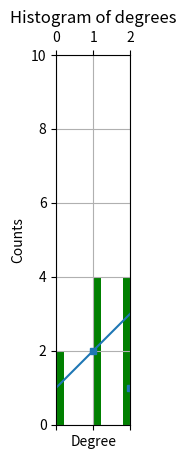

This chart was generated by the following Python code:
import numpy as np
import scipy.sparse as ss

import matplotlib
import matplotlib.pyplot as plt
%matplotlib inline

plt.plot([1,2,3,4])
plt.xlabel('x')
plt.ylabel('y=x+1')
plt.axis([0, 4, 0, 4]);
plt.title('My first plot');

row_ind=np.array([1, 3, 9, 7, 6, 9 ,2, 5, 8, 3, 7, 8])
col_ind=np.array([2, 5, 8, 3, 7, 8, 1, 3, 9, 7, 6, 9])
data=np.array([1, 1, 1, 1, 1, 1, 1, 1, 1, 1, 1, 1])
W=ss.csr_matrix((data,(row_ind, col_ind)),shape=(10, 10)).toarray()
#np.nonzero(W-W.transpose())

plt.spy(W,markersize=5);
plt.title('Adjacency Matrix W');

d = W.sum(axis=0)

n, bins, patches =plt.hist(d, 10, facecolor='g');
plt.xlabel('Degree')
plt.ylabel('Counts')
plt.title('Histogram of degrees')
plt.axis([0, 2, 0, 10])
plt.grid(True)

from matplotlib.backends.backend_agg import FigureCanvasAgg as FigureCanvas
from matplotlib.figure import Figure
# create a Figure instance
fig = Figure()   
# Instanciate the FigureCanvas with the figure as argument
FigureCanvas(fig)
#print(type(fig.canvas))
ax = fig.add_subplot(111)
ax.plot([1, 2, 3],[1, 2, 3])
ax.set_title('My first title')
ax.grid(True)
ax.set_xlabel('x')
ax.set_ylabel('y=x')
fig.savefig('test')

ax.set_title('I changed the title')
fig.savefig('test')

%matplotlib notebook 
#activate the nbagg backend, which enables interactivity within the Jupyter Notebook

fig1 = plt.figure()
# Get the current :class:`~matplotlib.axes.Axes` instance on the current figure
ax1=fig1.gca()
#type(fig1.canvas)

fig2 = plt.figure()
ax2=fig2.add_subplot(111)
#type(fig2.canvas)

a = np.random.randint(1, 100, size=10)
b = np.random.randint(1, 100, size=10)
ax1.scatter(a, b, color ='red', edgecolors='black')
ax1.set_xscale("linear")
ax1.set_yscale("linear") #change to "log" and see what happens
ax1.set_xlim(0, 100)
ax1.set_ylim(0, 100)
ax1.set_title('My first scatterplot')
plt.show(fig1)

from matplotlib.collections import PatchCollection

squares = [plt.Rectangle((i + 0.2 * (j % 3), j), 1, 1)
           for j in range(10) for i in range(0, 15, 2)]

ax2.add_collection(PatchCollection(squares, color='black'))

ax2.hlines(np.arange(11), 0, 16, color='gray')

ax2.axis('equal')
ax2.axis('off');

ax1.clear();
ax2.clear();

#your code here